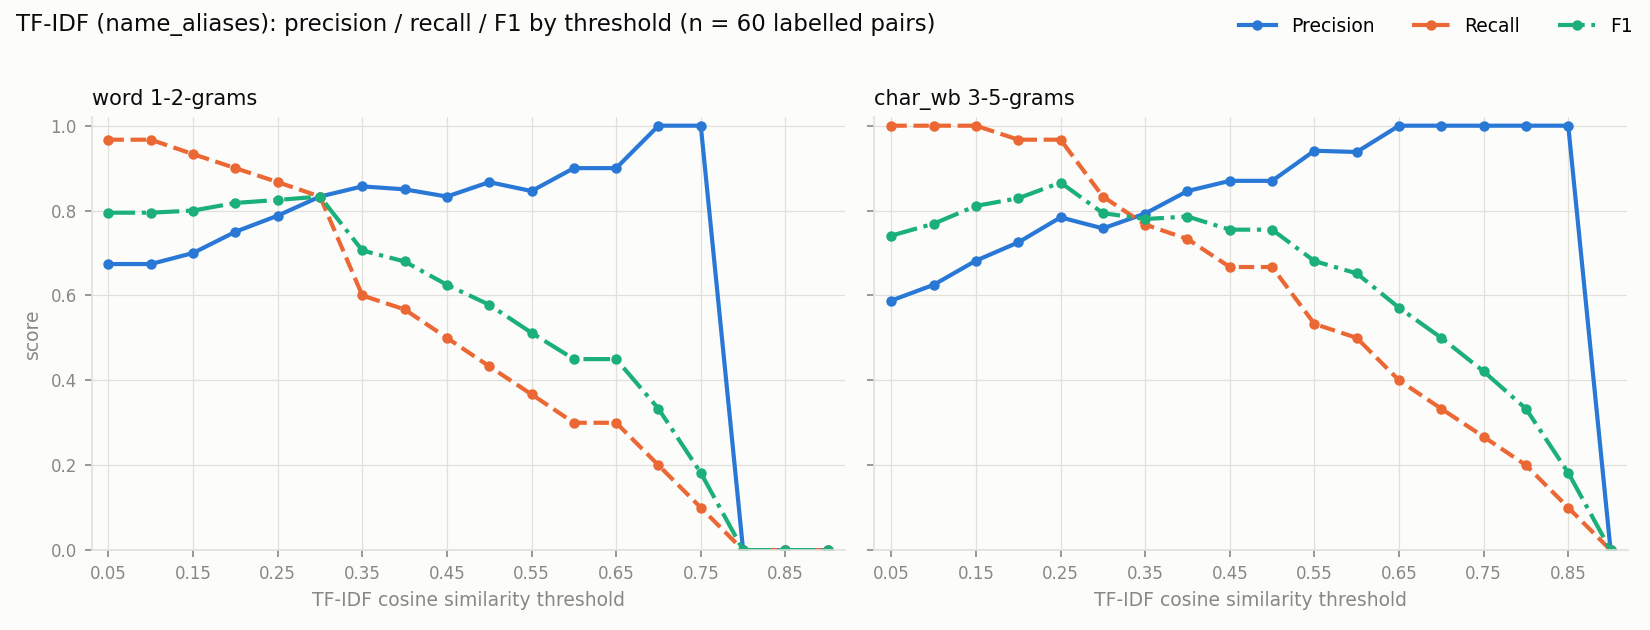

The file beside this chart, header and first rows:
analyzer, threshold, tp, fp, fn, tn, precision, recall, f1
word, 0.05, 29, 14, 1, 16, 0.674, 0.967, 0.795
word, 0.1, 29, 14, 1, 16, 0.674, 0.967, 0.795
word, 0.15, 28, 12, 2, 18, 0.7, 0.933, 0.8
word, 0.2, 27, 9, 3, 21, 0.75, 0.9, 0.818
word, 0.25, 26, 7, 4, 23, 0.788, 0.867, 0.825
word, 0.3, 25, 5, 5, 25, 0.833, 0.833, 0.833
word, 0.35, 18, 3, 12, 27, 0.857, 0.6, 0.706
word, 0.4, 17, 3, 13, 27, 0.85, 0.567, 0.68
word, 0.45, 15, 3, 15, 27, 0.833, 0.5, 0.625
word, 0.5, 13, 2, 17, 28, 0.867, 0.433, 0.578
word, 0.55, 11, 2, 19, 28, 0.846, 0.367, 0.512
word, 0.6, 9, 1, 21, 29, 0.9, 0.3, 0.45
word, 0.65, 9, 1, 21, 29, 0.9, 0.3, 0.45
word, 0.7, 6, 0, 24, 30, 1.0, 0.2, 0.333
word, 0.75, 3, 0, 27, 30, 1.0, 0.1, 0.182
word, 0.8, 0, 0, 30, 30, 0.0, 0.0, 0.0
word, 0.85, 0, 0, 30, 30, 0.0, 0.0, 0.0
word, 0.9, 0, 0, 30, 30, 0.0, 0.0, 0.0
char_wb, 0.05, 30, 21, 0, 9, 0.588, 1.0, 0.741
char_wb, 0.1, 30, 18, 0, 12, 0.625, 1.0, 0.769
char_wb, 0.15, 30, 14, 0, 16, 0.682, 1.0, 0.811
char_wb, 0.2, 29, 11, 1, 19, 0.725, 0.967, 0.829
char_wb, 0.25, 29, 8, 1, 22, 0.784, 0.967, 0.866
char_wb, 0.3, 25, 8, 5, 22, 0.758, 0.833, 0.794
char_wb, 0.35, 23, 6, 7, 24, 0.793, 0.767, 0.78
char_wb, 0.4, 22, 4, 8, 26, 0.846, 0.733, 0.786
char_wb, 0.45, 20, 3, 10, 27, 0.87, 0.667, 0.755
char_wb, 0.5, 20, 3, 10, 27, 0.87, 0.667, 0.755
char_wb, 0.55, 16, 1, 14, 29, 0.941, 0.533, 0.681
char_wb, 0.6, 15, 1, 15, 29, 0.938, 0.5, 0.652
char_wb, 0.65, 12, 0, 18, 30, 1.0, 0.4, 0.571
char_wb, 0.7, 10, 0, 20, 30, 1.0, 0.333, 0.5
char_wb, 0.75, 8, 0, 22, 30, 1.0, 0.267, 0.421
char_wb, 0.8, 6, 0, 24, 30, 1.0, 0.2, 0.333
char_wb, 0.85, 3, 0, 27, 30, 1.0, 0.1, 0.182
char_wb, 0.9, 0, 0, 30, 30, 0.0, 0.0, 0.0
